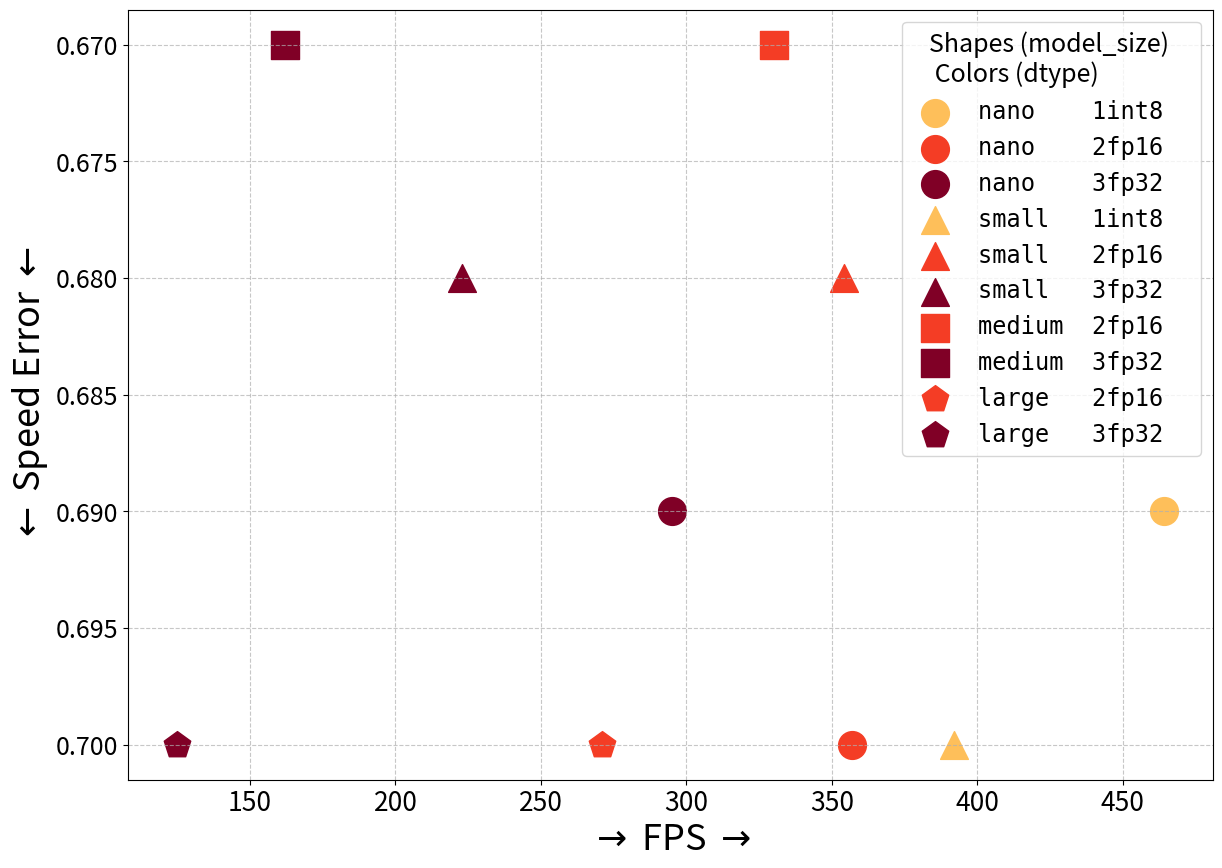

The matplotlib source for this figure:
import matplotlib.pyplot as plt
import matplotlib.cm as cm
from itertools import cycle

# The provided configuration results dictionary
CONFIG_RESULTS = {
    "nano, 1int8, titanV, 480x270": (464, 0.89, 0.69, 88.05, 91.51),
    "nano, 1int8, titanV, 640x360": (355, 0.82, 0.65, 89.62, 91.27),
    "nano, 1int8, titanV, 960x540": (246, 0.87, 0.69, 90.92, 90.13),

    "nano, 2fp16, titanV, 480x270": (357, 0.87, 0.70, 88.08, 91.23),
    "nano, 2fp16, titanV, 640x360": (267, 0.80, 0.64, 89.69, 92.25),
    "nano, 2fp16, titanV, 960x540": (179, 0.85, 0.66, 90.60, 92.74),

    "nano, 3fp32, titanV, 480x270": (295, 0.87, 0.69, 88.08, 91.23),
    "nano, 3fp32, titanV, 640x360": (221, 0.80, 0.64, 89.69, 92.25),
    "nano, 3fp32, titanV, 960x540": (132, 0.82, 0.66, 91.15, 90.10),

    "nano, 1int8, orin, 480x270": (95, 0.89, 0.69, 88.05, 91.51),
    "nano, 1int8, orin, 640x360": (68, 0.82, 0.65, 89.62, 91.27),
    "nano, 1int8, orin, 960x540": (57, 0.87, 0.69, 90.92, 90.13),

    "nano, 2fp16, orin, 480x270": (76, 0.87, 0.70, 88.08, 91.23),
    "nano, 2fp16, orin, 640x360": (54, 0.80, 0.64, 89.69, 92.25),
    "nano, 2fp16, orin, 960x540": (38, 0.85, 0.66, 90.60, 92.74),

    "nano, 3fp32, orin, 480x270": (65, 0.87, 0.69, 88.08, 91.23),
    "nano, 3fp32, orin, 640x360": (43, 0.80, 0.64, 89.69, 92.25),
    "nano, 3fp32, orin, 960x540": (31, 0.82, 0.66, 91.15, 90.10),


    "small, 1int8, titanV, 480x270": (392, 0.88, 0.70, 88.08, 91.23),
    "small, 1int8, titanV, 640x360": (302, 0.78, 0.60, 91.02, 91.27),
    "small, 1int8, titanV, 960x540": (198, 0.83, 0.62, 90.60, 90.07),

    "small, 2fp16, titanV, 480x270": (354, 0.87, 0.68, 91.08, 91.85),
    "small, 2fp16, titanV, 640x360": (205, 0.76, 0.58, 91.02, 92.16),
    "small, 2fp16, titanV, 960x540": (139, 0.81, 0.62, 92.09, 91.86),

    "small, 3fp32, titanV, 480x270": (223, 0.87, 0.68, 91.08, 92.85),
    "small, 3fp32, titanV, 640x360": (142, 0.81, 0.58, 91.02, 92.16),
    "small, 3fp32, titanV, 960x540": (98, 0.81, 0.63, 92.11, 91.14),

    "small, 1int8, orin, 480x270": (126, 0.88, 0.70, 88.08, 91.23),
    "small, 1int8, orin, 640x360": (90, 0.78, 0.60, 91.02, 91.27),
    "small, 1int8, orin, 960x540": (95, .83, 0.62, 90.60, 90.07),

    "small, 2fp16, orin, 480x270": (58, 0.87, 0.68, 91.08, 91.85),
    "small, 2fp16, orin, 640x360": (39, 0.76, 0.58, 91.02, 92.16),
    "small, 2fp16, orin, 960x540": (24, 0.81, 0.62, 92.09, 91.86),

    "small, 3fp32, orin, 480x270": (45, 0.87, 0.68, 91.08, 92.85),
    "small, 3fp32, orin, 640x360": (30, 0.81, 0.58, 91.02, 92.16),
    "small, 3fp32, orin, 960x540": (18, 0.81, 0.63, 92.11, 91.14),


    "medium, 2fp16, titanV, 480x270": (330, 0.84, 0.67, 91.55, 87.44),
    "medium, 2fp16, titanV, 640x360": (174, 0.86, 0.69, 91.32, 90.68),
    "medium, 2fp16, titanV, 960x540": (108, 0.82, 0.63, 91.23, 91.01),

    "medium, 3fp32, titanV, 480x270": (162, 0.84, 0.67, 91.55, 92.44),
    "medium, 3fp32, titanV, 640x360": (120, 0.86, 0.69, 91.32, 90.68),
    "medium, 3fp32, titanV, 960x540": (67, 0.83, 0.66, 91.10, 91.00),

    "medium, 2fp16, orin, 480x270": (39, 0.84, 0.67, 91.55, 87.44),
    "medium, 2fp16, orin, 640x360": (24, 0.86, 0.69, 91.32, 90.68),
    "medium, 2fp16, orin, 960x540": (14, 0.82, 0.63, 91.23, 91.01),

    "medium, 3fp32, orin, 480x270": (31, 0.84, 0.67, 91.55, 92.44),
    "medium, 3fp32, orin, 640x360": (19, 0.86, 0.69, 91.32, 90.68),
    "medium, 3fp32, orin, 960x540": (9, 0.82, 0.63, 91.23, 91.01),


    "large, 2fp16, titanV, 480x270": (271, 0.87, 0.70, 90.85, 91.12),
    "large, 2fp16, titanV, 640x360": (159, 0.84, 0.66, 90.34, 90.67),
    "large, 2fp16, titanV, 960x540": (84, 0.81, 0.62, 91.11, 89.61),

    "large, 3fp32, titanV, 480x270": (125, 0.87, 0.70, 90.85, 91.12),
    "large, 3fp32, titanV, 640x360": (95, 0.84, 0.66, 90.34, 90.67),
    "large, 3fp32, titanV, 960x540": (50, 0.82, 0.64, 91.21, 90.85),

    "large, 2fp16, orin, 480x270": (29, 0.87, 0.70, 90.85, 91.12),
    "large, 2fp16, orin, 640x360": (18, 0.84, 0.66, 90.34, 90.67),
    "large, 2fp16, orin, 960x540": (10, 0.81, 0.62, 91.11, 89.61),

    "large, 3fp32, orin, 480x270": (21, 0.87, 0.70, 90.85, 91.12),
    "large, 3fp32, orin, 640x360": (14, 0.84, 0.66, 90.34, 90.67),
    "large, 3fp32, orin, 960x540": (7, 0.82, 0.64, 91.21, 90.85),
}

def plot_results(fixed, shapes, colors, hw):
    # Define markers and colors
    markers = cycle(['p', 's', 'o', '^'])  # Cycle through markers
    colormap = cm.get_cmap('YlOrRd')  # Use a colormap for colors

    # Extract keys for unique identifiers
    all_keys = [key.split(', ') for key in CONFIG_RESULTS.keys()]
    fixed_values = sorted(set(key[{'dtype': 1, 'model_size': 0, 'input_size': 3, 'gpu': 2}[fixed]] for key in all_keys))
    shape_values = sorted(set(key[{'dtype': 1, 'model_size': 0, 'input_size': 3, 'gpu': 2}[shapes]] for key in all_keys))
    color_values = sorted(set(key[{'dtype': 1, 'model_size': 0, 'input_size': 3, 'gpu': 2}[colors]] for key in all_keys))

    print(len(color_values))

    for fixed_val in fixed_values:
        plt.figure(figsize=(14, 10))
        current_markers = {shape: next(markers) for shape in shape_values}
        current_colors = {color: colormap((i+1) / len(color_values)) for i, color in enumerate(color_values)}

        for key, (fps, mean_error, median_error, precision, recall) in CONFIG_RESULTS.items():
            key_parts = key.split(', ')

            if (
                key_parts[{'dtype': 1, 'model_size': 0, 'input_size': 3, 'gpu': 2}[fixed]] == fixed_val
                and key_parts[2] == hw  # Filter by hardware/gpu
            ):
                shape = key_parts[{'dtype': 1, 'model_size': 0, 'input_size': 3, 'gpu': 2}[shapes]]
                color = key_parts[{'dtype': 1, 'model_size': 0, 'input_size': 3, 'gpu': 2}[colors]]

                plt.scatter(fps, median_error, label=f"{shape:<7} {color:<7}", 
                            color=current_colors[color], marker=current_markers[shape], s=400)

        #plt.gca().invert_xaxis()
        plt.gca().invert_yaxis()
        #plt.title(f"Graph for fixed {fixed}: {fixed_val} (HW: {hw})", fontsize=16)
        plt.xlabel(r"$\rightarrow$ FPS $\rightarrow$", fontsize=26)
        plt.ylabel("$\leftarrow$ Speed Error $\leftarrow$", fontsize=26)
        plt.legend(title=f"Shapes ({shapes}) \n Colors ({colors})", fontsize=14, title_fontsize=18, loc='best', prop={'family': 'monospace', 'size': 17})
        plt.grid(True, linestyle='--', alpha=0.7)
        plt.yticks(fontsize=18)
        plt.xticks(fontsize=19)
        #plt.show()
        plt.savefig('graph2.pdf', bbox_inches='tight')
        break

# Example usage
plot_results("input_size", "model_size", "dtype", "titanV")
#plot_results("dtype", "model_size", "input_size", "titanV")



import matplotlib.pyplot as plt

# Data extracted and organized into a dictionary
model_data = {
    "Nano": {"mAP": 45.0, "mAR": 67.4, "mean_error": 0.82, "median_error": 0.66},
    "Nano distill": {"mAP": 46.0, "mAR": 67.0, "mean_error": 0.87, "median_error": 0.70},
    "Small": {"mAP": 51.0, "mAR": 72.6, "mean_error": 0.81, "median_error": 0.63},
    "Small distill": {"mAP": 50.5, "mAR": 68.9, "mean_error": 0.86, "median_error": 0.67},
    "Medium": {"mAP": 51.0, "mAR": 71.4, "mean_error": 0.83, "median_error": 0.66},
    "Large": {"mAP": 52.0, "mAR": 72.0, "mean_error": 0.82, "median_error": 0.64},
}

# Function to plot mAP vs mean speed error
def plot_map_vs_mean_error(data):
    # Define marker styles for different models
    markers = {
        "Nano": "o",  # square
        "Nano distill": "o",  # square
        "Small": "^",  # circle
        "Small distill": "^",  # circle
        "Medium": "s",  # diamond
        "Large": "p",  # cross
    }
    colors = {
        "Nano": "blue",
        "Nano distill": "lightgreen",
        "Small": "blue",
        "Small distill": "lightgreen",
        "Medium": "blue",
        "Large": "blue",
    }

    plt.figure(figsize=(9, 6))

    # Plot each model as a point
    for model, values in data.items():
        plt.scatter(
            values["mAP"], values["mean_error"], 
            label=model, marker=markers[model], color=colors[model], s=300
        )
    
    # Add labels and title
    plt.xlabel("mAP (%) (Validation Set)", fontsize=16)
    plt.ylabel("Mean Speed Error (km/h) (Test Set)", fontsize=16)
    plt.title("mAP vs Mean Speed Error for Various Models", fontsize=16)
    plt.legend(title="", fontsize=14, title_fontsize=14, loc='best')
    plt.grid(True, linestyle="--", alpha=0.6)

    # Show the plot
    plt.savefig('map.png', bbox_inches='tight')
    plt.show()

# Call the function to plot the graph
#plot_map_vs_mean_error(model_data)
